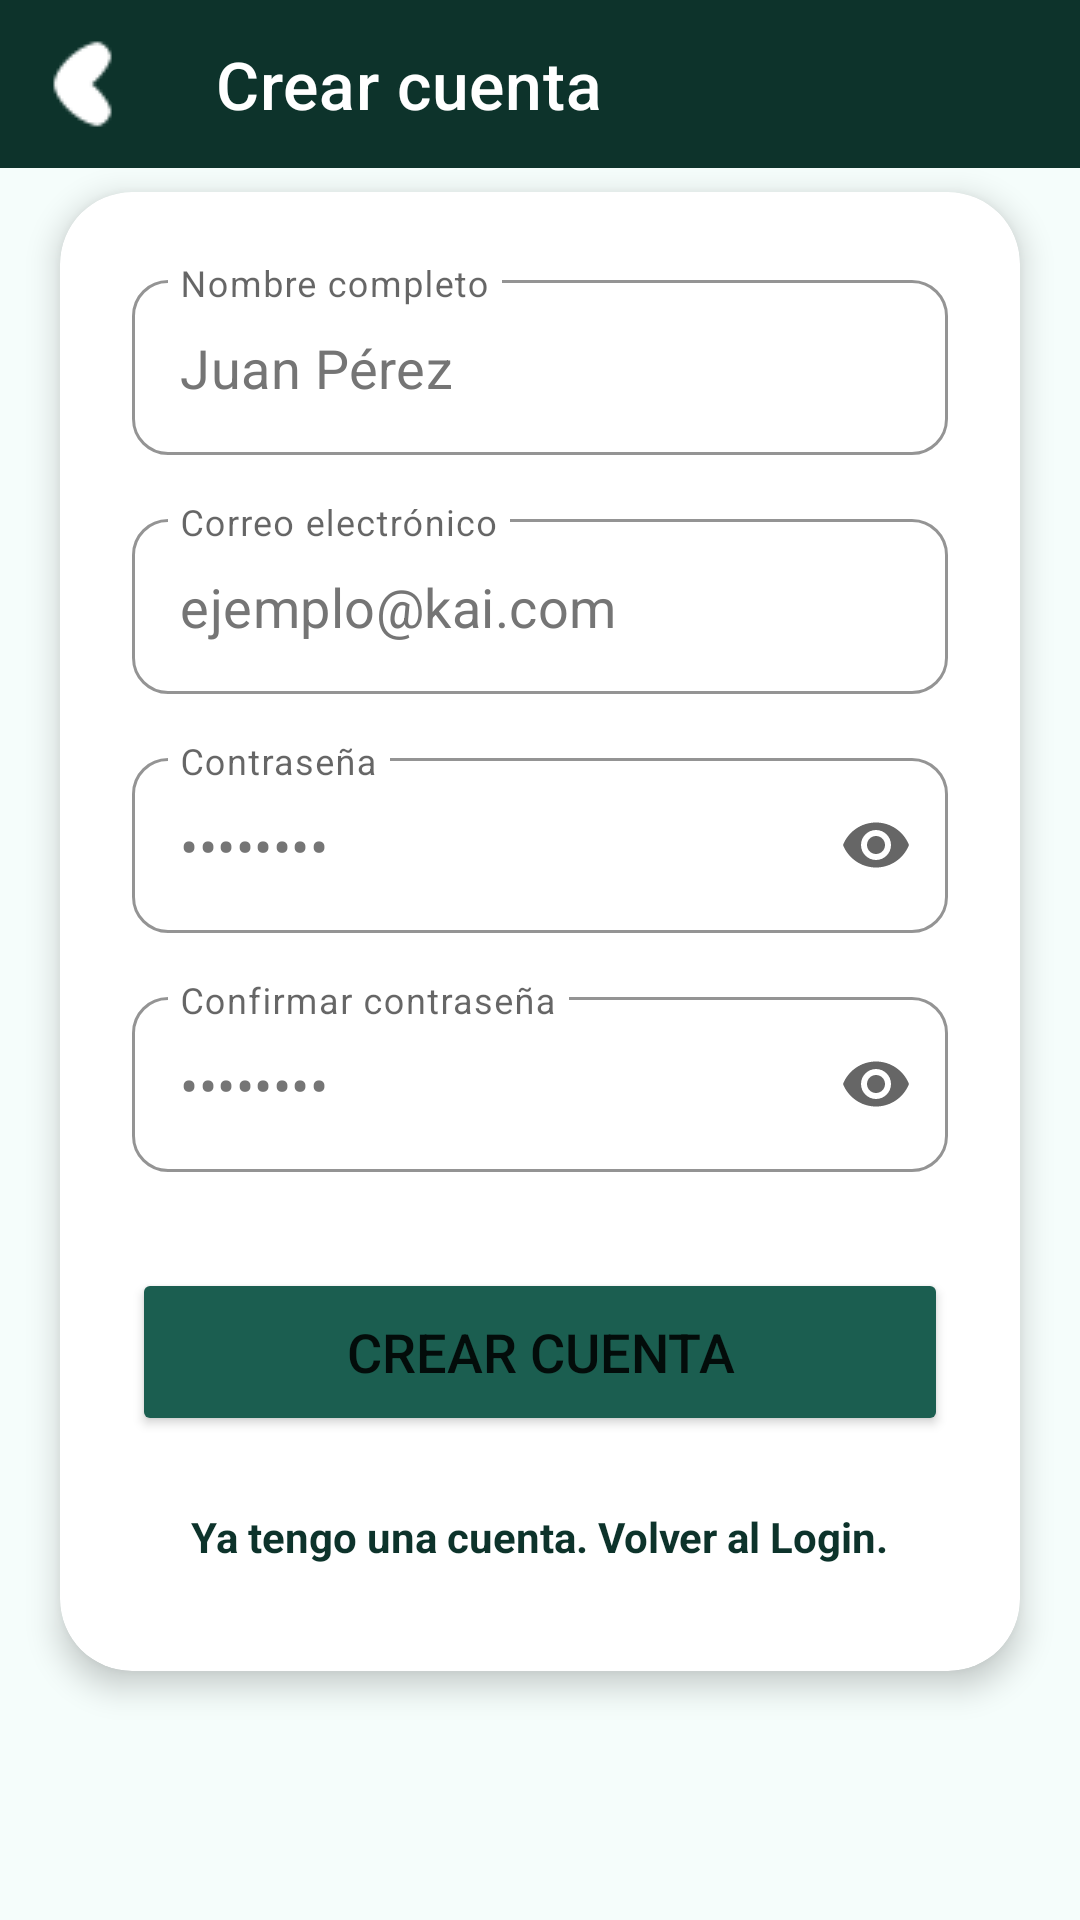

Layout XML and referenced resources for this Android screen:
<!-- AndroidManifest.xml: activity theme Theme.KAI.NoActionBar -->
<!-- res/layout/activity_register.xml -->
<?xml version="1.0" encoding="utf-8"?>
<androidx.constraintlayout.widget.ConstraintLayout xmlns:android="http://schemas.android.com/apk/res/android"
    xmlns:app="http://schemas.android.com/apk/res-auto"
    xmlns:tools="http://schemas.android.com/tools"
    android:id="@+id/main"
    android:layout_width="match_parent"
    android:layout_height="match_parent"
    android:background="#F5FDFB"
    tools:context=".ui.register.RegisterActivity">

    
    <com.google.android.material.appbar.AppBarLayout
        android:id="@+id/appBarLayout"
        android:layout_width="match_parent"
        android:layout_height="wrap_content"
        app:layout_constraintTop_toTopOf="parent">

        <com.google.android.material.appbar.MaterialToolbar
            android:id="@+id/toolbar_register"
            android:layout_width="match_parent"
            android:layout_height="?attr/actionBarSize"
            android:background="#0D332B"
            app:title="@string/titulo_registro"
            app:titleTextColor="@android:color/white"
            app:navigationIcon="@drawable/volver_ico"
            app:navigationIconTint="@android:color/white" />

    </com.google.android.material.appbar.AppBarLayout>

    <androidx.core.widget.NestedScrollView
        android:layout_width="0dp"
        android:layout_height="0dp"
        app:layout_constraintBottom_toBottomOf="parent"
        app:layout_constraintEnd_toEndOf="parent"
        app:layout_constraintStart_toStartOf="parent"
        app:layout_constraintTop_toBottomOf="@+id/appBarLayout">

        <androidx.cardview.widget.CardView
            android:layout_width="match_parent"
            android:layout_height="wrap_content"
            android:layout_marginStart="20dp"
            android:layout_marginTop="8dp"
            android:layout_marginEnd="20dp"
            android:layout_marginBottom="24dp"
            app:cardBackgroundColor="#FFFFFF"
            app:cardCornerRadius="24dp"
            app:cardElevation="6dp">

            <LinearLayout
                android:layout_width="match_parent"
                android:layout_height="493dp"
                android:orientation="vertical"
                android:padding="24dp">

                
                <com.google.android.material.textfield.TextInputLayout
                    style="@style/Widget.MaterialComponents.TextInputLayout.OutlinedBox"
                    android:layout_width="match_parent"
                    android:layout_height="wrap_content"
                    android:layout_marginBottom="16dp"
                    android:hint="@string/label_nombre"
                    app:boxCornerRadiusBottomEnd="12dp"
                    app:boxCornerRadiusBottomStart="12dp"
                    app:boxCornerRadiusTopEnd="12dp"
                    app:boxCornerRadiusTopStart="12dp"
                    app:boxStrokeColor="#1B5E50"
                    app:hintTextColor="#1B5E50"
                    app:startIconDrawable="@drawable/ic_gallery_black_24dp"
                    app:startIconTint="#757575">

                    <com.google.android.material.textfield.TextInputEditText
                        android:id="@+id/et_nombre"
                        android:layout_width="match_parent"
                        android:layout_height="wrap_content"
                        android:inputType="textPersonName"
                        android:text="@string/hint_nombre"
                        android:textColor="#757575" />
                </com.google.android.material.textfield.TextInputLayout>

                
                <com.google.android.material.textfield.TextInputLayout
                    style="@style/Widget.MaterialComponents.TextInputLayout.OutlinedBox"
                    android:layout_width="match_parent"
                    android:layout_height="wrap_content"
                    android:layout_marginBottom="16dp"
                    android:hint="@string/label_email"
                    app:boxCornerRadiusBottomEnd="12dp"
                    app:boxCornerRadiusBottomStart="12dp"
                    app:boxCornerRadiusTopEnd="12dp"
                    app:boxCornerRadiusTopStart="12dp"
                    app:boxStrokeColor="#1B5E50"
                    app:hintTextColor="#1B5E50"
                    app:startIconDrawable="@drawable/ic_gallery_black_24dp"
                    app:startIconTint="#757575">

                    <com.google.android.material.textfield.TextInputEditText
                        android:id="@+id/et_email_register"
                        android:layout_width="match_parent"
                        android:layout_height="wrap_content"
                        android:inputType="textEmailAddress"
                        android:text="@string/hint_email"
                        android:textColor="#757575" />
                </com.google.android.material.textfield.TextInputLayout>

                
                <com.google.android.material.textfield.TextInputLayout
                    style="@style/Widget.MaterialComponents.TextInputLayout.OutlinedBox"
                    android:layout_width="match_parent"
                    android:layout_height="wrap_content"
                    android:layout_marginBottom="16dp"
                    android:hint="@string/label_password"
                    app:boxCornerRadiusBottomEnd="12dp"
                    app:boxCornerRadiusBottomStart="12dp"
                    app:boxCornerRadiusTopEnd="12dp"
                    app:boxCornerRadiusTopStart="12dp"
                    app:boxStrokeColor="#1B5E50"
                    app:endIconMode="password_toggle"
                    app:hintTextColor="#1B5E50"
                    app:startIconDrawable="@drawable/ic_settings_black_24dp"
                    app:startIconTint="#757575">

                    <com.google.android.material.textfield.TextInputEditText
                        android:id="@+id/et_password_register"
                        android:layout_width="match_parent"
                        android:layout_height="wrap_content"
                        android:inputType="textPassword"
                        android:text="@string/hint_password"
                        android:textColor="#757575" />
                </com.google.android.material.textfield.TextInputLayout>

                
                <com.google.android.material.textfield.TextInputLayout
                    style="@style/Widget.MaterialComponents.TextInputLayout.OutlinedBox"
                    android:layout_width="match_parent"
                    android:layout_height="wrap_content"
                    android:layout_marginBottom="32dp"
                    android:hint="@string/label_confirmar_password"
                    app:boxCornerRadiusBottomEnd="12dp"
                    app:boxCornerRadiusBottomStart="12dp"
                    app:boxCornerRadiusTopEnd="12dp"
                    app:boxCornerRadiusTopStart="12dp"
                    app:boxStrokeColor="#1B5E50"
                    app:endIconMode="password_toggle"
                    app:hintTextColor="#1B5E50"
                    app:startIconDrawable="@drawable/ic_settings_black_24dp"
                    app:startIconTint="#757575">

                    <com.google.android.material.textfield.TextInputEditText
                        android:id="@+id/et_confirm_password"
                        android:layout_width="match_parent"
                        android:layout_height="wrap_content"
                        android:inputType="textPassword"
                        android:text="@string/hint_password"
                        android:textColor="#757575" />
                </com.google.android.material.textfield.TextInputLayout>

                <Button
                    android:id="@+id/btn_crear_cuenta"
                    android:layout_width="match_parent"
                    android:layout_height="56dp"
                    android:backgroundTint="#1B5E50"
                    android:text="@string/btn_crear_cuenta"
                    android:textAllCaps="false"
                    android:textSize="18sp"
                    app:cornerRadius="28dp" />

                <TextView
                    android:id="@+id/txt_back_to_login"
                    android:layout_width="wrap_content"
                    android:layout_height="wrap_content"
                    android:layout_gravity="center_horizontal"
                    android:layout_marginTop="24dp"
                    android:text="@string/volver_login"
                    android:textColor="#0D332B"
                    android:textStyle="bold" />

            </LinearLayout>
        </androidx.cardview.widget.CardView>
    </androidx.core.widget.NestedScrollView>

</androidx.constraintlayout.widget.ConstraintLayout>
<!-- resources referenced by this layout -->
<resources>
  <!-- drawable volver_ico: webp bitmap (drawable, 538 bytes) -->
  <string name="btn_crear_cuenta">CREAR CUENTA</string>
  <string name="hint_email">ejemplo@kai.com</string>
  <string name="hint_nombre">Juan Pérez</string>
  <string name="hint_password">********</string>
  <string name="label_confirmar_password">Confirmar contraseña</string>
  <string name="label_email">Correo electrónico</string>
  <string name="label_nombre">Nombre completo</string>
  <string name="label_password">Contraseña</string>
  <string name="titulo_registro">Crear cuenta</string>
  <string name="volver_login">Ya tengo una cuenta. Volver al Login.</string>
  <style name="Theme.KAI.NoActionBar">
          <item name="windowActionBar">false</item>
          <item name="windowNoTitle">true</item>
      </style>
</resources>
